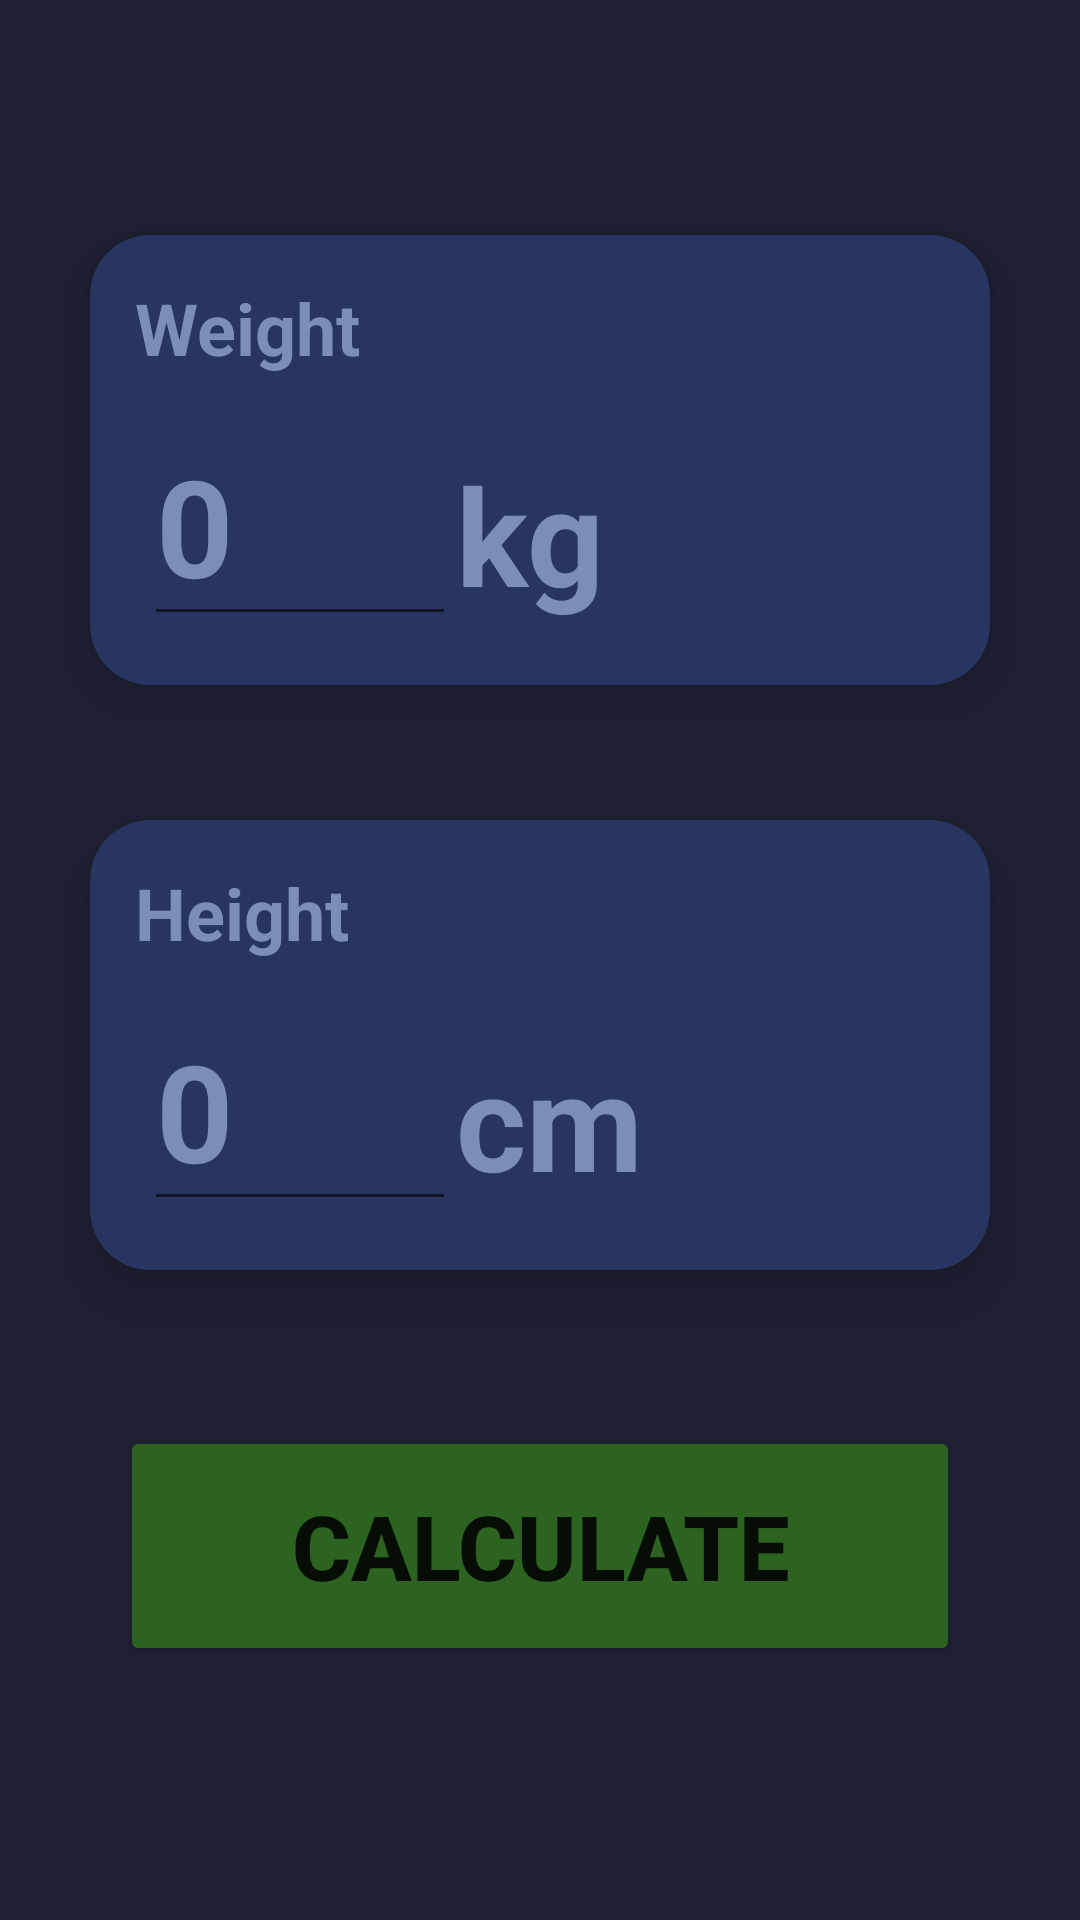

Android layout source for this screen:
<!-- AndroidManifest.xml: application theme Theme.BMICalculatorApp -->
<!-- res/layout/activity_main.xml -->
<?xml version="1.0" encoding="utf-8"?>
<androidx.constraintlayout.widget.ConstraintLayout xmlns:android="http://schemas.android.com/apk/res/android"
    xmlns:app="http://schemas.android.com/apk/res-auto"
    xmlns:tools="http://schemas.android.com/tools"
    android:layout_width="match_parent"
    android:layout_height="match_parent"
    android:background="@color/layout_background"
    tools:context=".MainActivity">

    <androidx.cardview.widget.CardView
        android:id="@+id/weight_cardView"
        android:layout_width="300dp"
        android:layout_height="150dp"
        app:cardBackgroundColor="@color/card_background"
        app:cardCornerRadius="20dp"
        app:cardElevation="15dp"
        app:cardMaxElevation="15dp"
        app:layout_constraintBottom_toBottomOf="parent"
        app:layout_constraintEnd_toEndOf="parent"
        app:layout_constraintHorizontal_bias="0.5"
        app:layout_constraintStart_toStartOf="parent"
        app:layout_constraintTop_toTopOf="parent"
        app:layout_constraintVertical_bias="0.16000003">

        <androidx.constraintlayout.widget.ConstraintLayout
            android:layout_width="match_parent"
            android:layout_height="match_parent"
            app:layout_constraintEnd_toEndOf="parent"
            app:layout_constraintStart_toStartOf="parent">

            <TextView
                android:id="@+id/weight_textView"
                android:layout_width="wrap_content"
                android:layout_height="wrap_content"
                android:text="Weight"
                android:textColor="@color/text_hint"
                android:textSize="24sp"
                android:textStyle="bold"
                app:layout_constraintBottom_toBottomOf="parent"
                app:layout_constraintEnd_toEndOf="parent"
                app:layout_constraintHorizontal_bias="0.066"
                app:layout_constraintStart_toStartOf="parent"
                app:layout_constraintTop_toTopOf="parent"
                app:layout_constraintVertical_bias="0.124" />

            <EditText
                android:id="@+id/inputWeight_editText"
                android:layout_width="104dp"
                android:layout_height="68dp"
                android:ems="10"
                android:hint="0"
                android:inputType="number"
                android:textColor="@color/white"
                android:textColorHint="@color/text_hint"
                android:textSize="45sp"
                android:textStyle="bold"
                app:layout_constraintBottom_toBottomOf="parent"
                app:layout_constraintEnd_toEndOf="parent"
                app:layout_constraintHorizontal_bias="0.092"
                app:layout_constraintStart_toStartOf="parent"
                app:layout_constraintTop_toBottomOf="@+id/weight_textView"
                app:layout_constraintVertical_bias="0.529"
                tools:ignore="DuplicateSpeakableTextCheck" />

            <TextView
                android:id="@+id/kg_textView"
                android:layout_width="wrap_content"
                android:layout_height="wrap_content"
                android:text="kg"
                android:textColor="@color/text_hint"
                android:textSize="45sp"
                android:textStyle="bold"
                app:layout_constraintBottom_toBottomOf="@+id/inputWeight_editText"
                app:layout_constraintEnd_toEndOf="parent"
                app:layout_constraintHorizontal_bias="0.0"
                app:layout_constraintStart_toEndOf="@+id/inputWeight_editText"
                app:layout_constraintTop_toTopOf="@+id/inputWeight_editText"
                app:layout_constraintVertical_bias="0.489" />
        </androidx.constraintlayout.widget.ConstraintLayout>
    </androidx.cardview.widget.CardView>

    <androidx.cardview.widget.CardView
        android:id="@+id/cardView"
        android:layout_width="300dp"
        android:layout_height="150dp"
        app:cardBackgroundColor="@color/card_background"
        app:cardCornerRadius="20dp"
        app:cardElevation="15dp"
        app:cardMaxElevation="15dp"
        app:layout_constraintBottom_toBottomOf="parent"
        app:layout_constraintEnd_toEndOf="parent"
        app:layout_constraintHorizontal_bias="0.5"
        app:layout_constraintStart_toStartOf="parent"
        app:layout_constraintTop_toBottomOf="@+id/weight_cardView"
        app:layout_constraintVertical_bias="0.172">

        <androidx.constraintlayout.widget.ConstraintLayout
            android:layout_width="match_parent"
            android:layout_height="match_parent"
            app:layout_constraintEnd_toEndOf="parent"
            app:layout_constraintStart_toStartOf="parent">

            <TextView
                android:id="@+id/height_textView"
                android:layout_width="wrap_content"
                android:layout_height="wrap_content"
                android:text="Height"
                android:textColor="@color/text_hint"
                android:textSize="24sp"
                android:textStyle="bold"
                app:layout_constraintBottom_toBottomOf="parent"
                app:layout_constraintEnd_toEndOf="parent"
                app:layout_constraintHorizontal_bias="0.066"
                app:layout_constraintStart_toStartOf="parent"
                app:layout_constraintTop_toTopOf="parent"
                app:layout_constraintVertical_bias="0.124" />

            <EditText
                android:id="@+id/inputHeight_editText"
                android:layout_width="104dp"
                android:layout_height="68dp"
                android:ems="10"
                android:hint="0"
                android:inputType="number"
                android:textColor="@color/white"
                android:textColorHint="@color/text_hint"
                android:textSize="45sp"
                android:textStyle="bold"
                app:layout_constraintBottom_toBottomOf="parent"
                app:layout_constraintEnd_toEndOf="parent"
                app:layout_constraintHorizontal_bias="0.092"
                app:layout_constraintStart_toStartOf="parent"
                app:layout_constraintTop_toBottomOf="@+id/height_textView"
                app:layout_constraintVertical_bias="0.529" />

            <TextView
                android:id="@+id/cm_textView"
                android:layout_width="wrap_content"
                android:layout_height="wrap_content"
                android:text="cm"
                android:textColor="@color/text_hint"
                android:textSize="45sp"
                android:textStyle="bold"
                app:layout_constraintBottom_toBottomOf="@+id/inputHeight_editText"
                app:layout_constraintEnd_toEndOf="parent"
                app:layout_constraintHorizontal_bias="0.0"
                app:layout_constraintStart_toEndOf="@+id/inputHeight_editText"
                app:layout_constraintTop_toTopOf="@+id/inputHeight_editText"
                app:layout_constraintVertical_bias="0.489" />
        </androidx.constraintlayout.widget.ConstraintLayout>
    </androidx.cardview.widget.CardView>

    <Button
        android:id="@+id/calculateBMI_button"
        android:layout_width="280dp"
        android:layout_height="80dp"
        android:backgroundTint="@color/button_background"
        android:elevation="20dp"
        android:text="Calculate"
        android:textSize="30sp"
        android:textStyle="bold"
        app:cornerRadius="15dp"
        app:layout_constraintBottom_toBottomOf="parent"
        app:layout_constraintEnd_toEndOf="parent"
        app:layout_constraintHorizontal_bias="0.5"
        app:layout_constraintStart_toStartOf="parent"
        app:layout_constraintTop_toBottomOf="@+id/cardView"
        app:layout_constraintVertical_bias="0.38" />
</androidx.constraintlayout.widget.ConstraintLayout>
<!-- resources referenced by this layout -->
<resources>
  <color name="button_background">#2C6320</color>
  <color name="card_background">#283561</color>
  <color name="layout_background">#1E2133</color>
  <color name="text_hint">#7C8DB6</color>
  <color name="white">#FFFFFFFF</color>
  <style name="Theme.BMICalculatorApp" parent="Theme.MaterialComponents.DayNight.NoActionBar">
          
          <item name="colorPrimary">@color/purple_500</item>
          <item name="colorPrimaryVariant">@color/layout_background</item>
          <item name="colorOnPrimary">@color/white</item>
          
          <item name="colorSecondary">@color/teal_200</item>
          <item name="colorSecondaryVariant">@color/teal_700</item>
          <item name="colorOnSecondary">@color/black</item>
          
          <item name="android:statusBarColor" tools:targetApi="l">?attr/colorPrimaryVariant</item>
          
      </style>
  <color name="purple_500">#FF6200EE</color>
  <color name="teal_200">#FF03DAC5</color>
  <color name="teal_700">#FF018786</color>
  <color name="black">#FF000000</color>
</resources>
